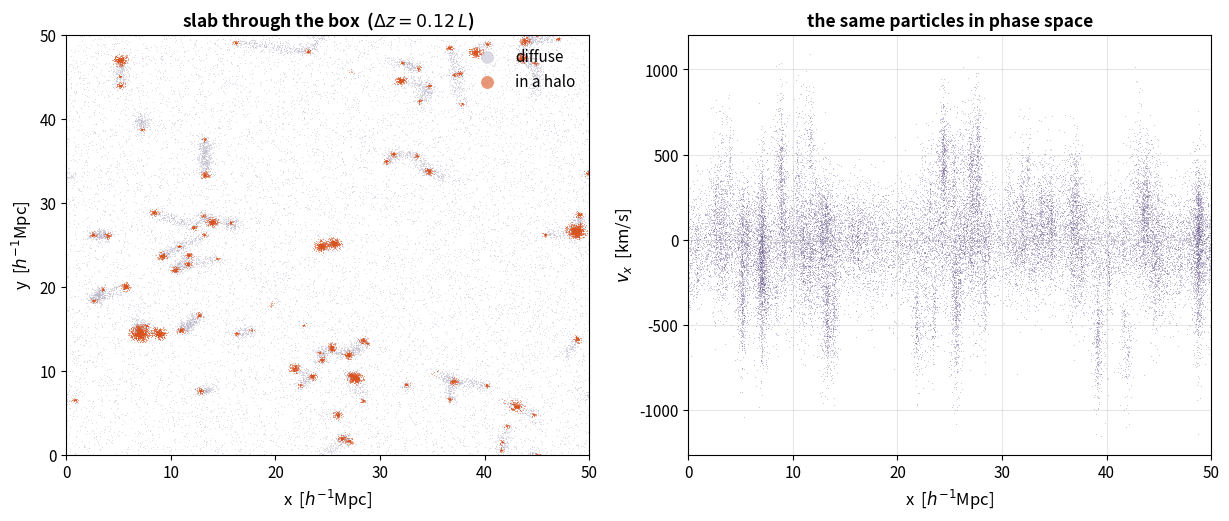
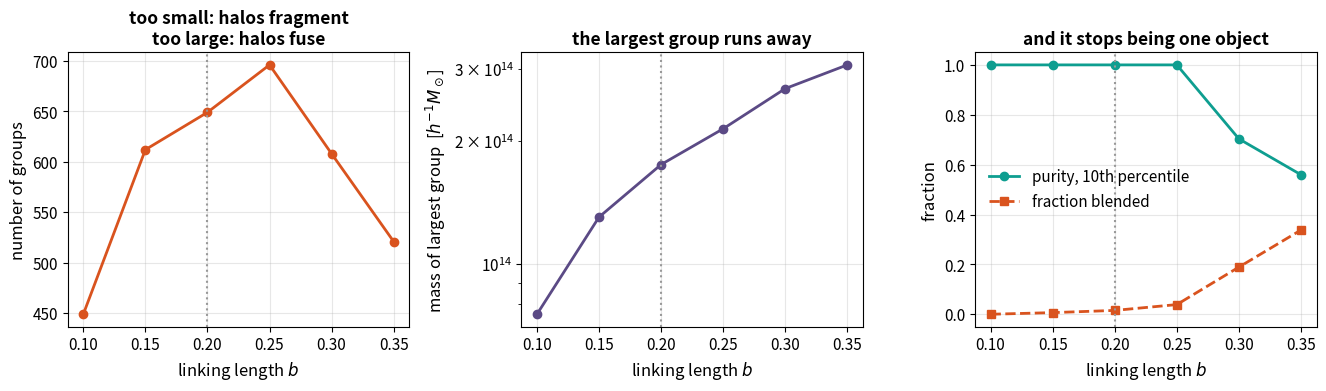
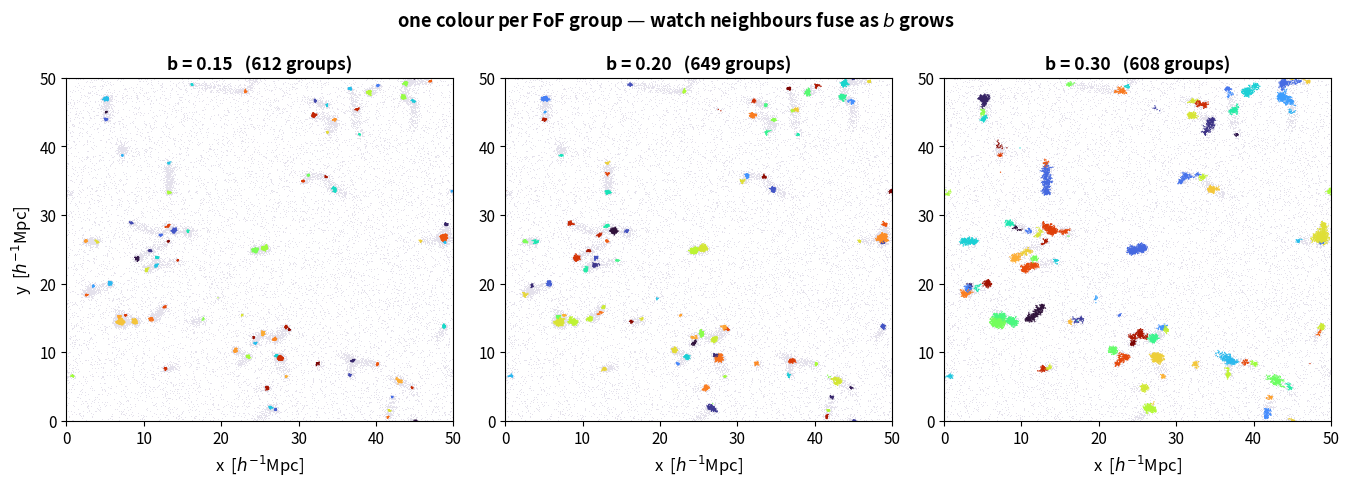
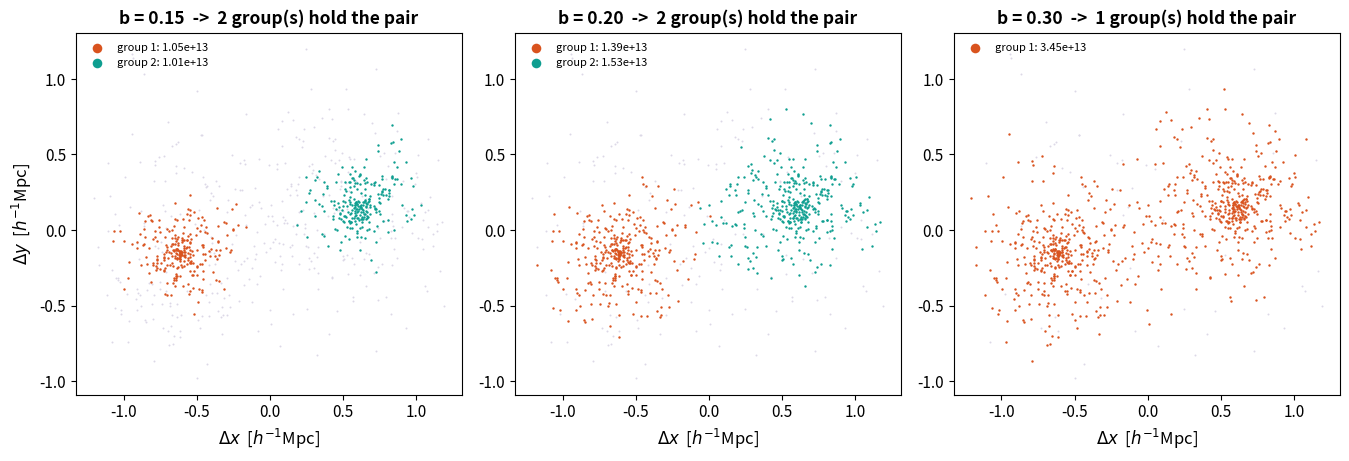
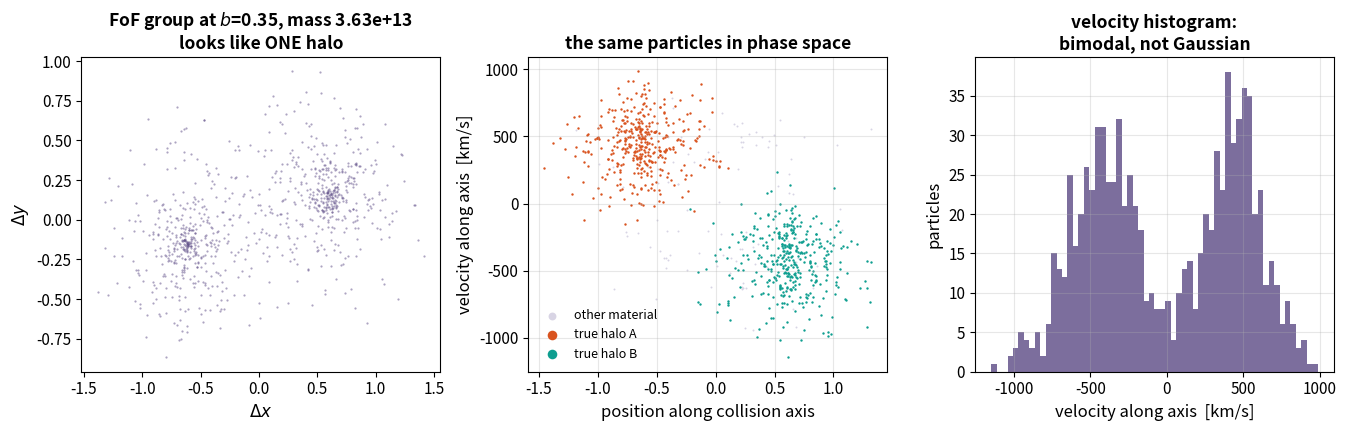
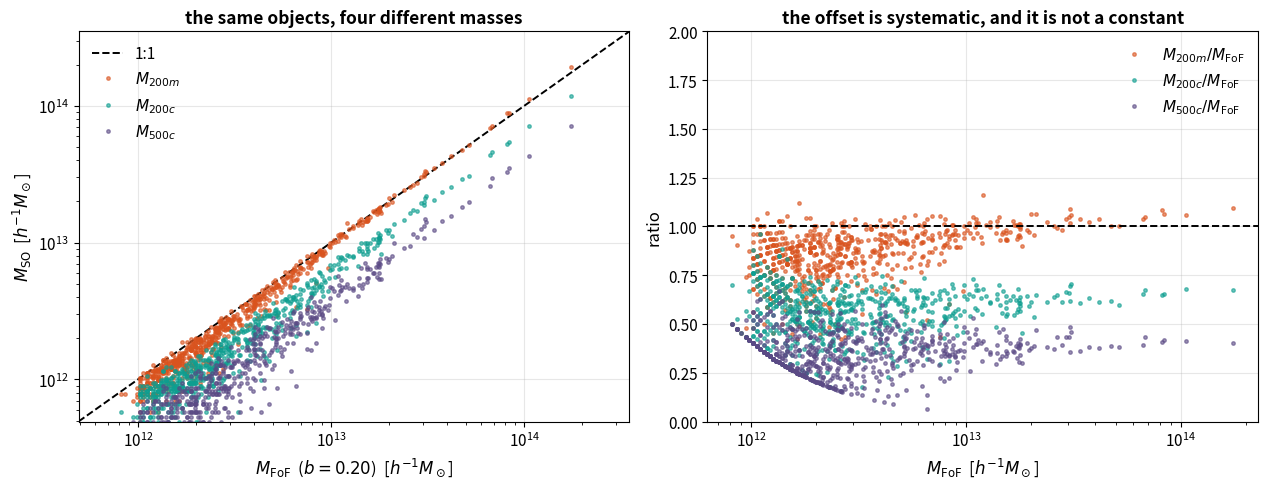
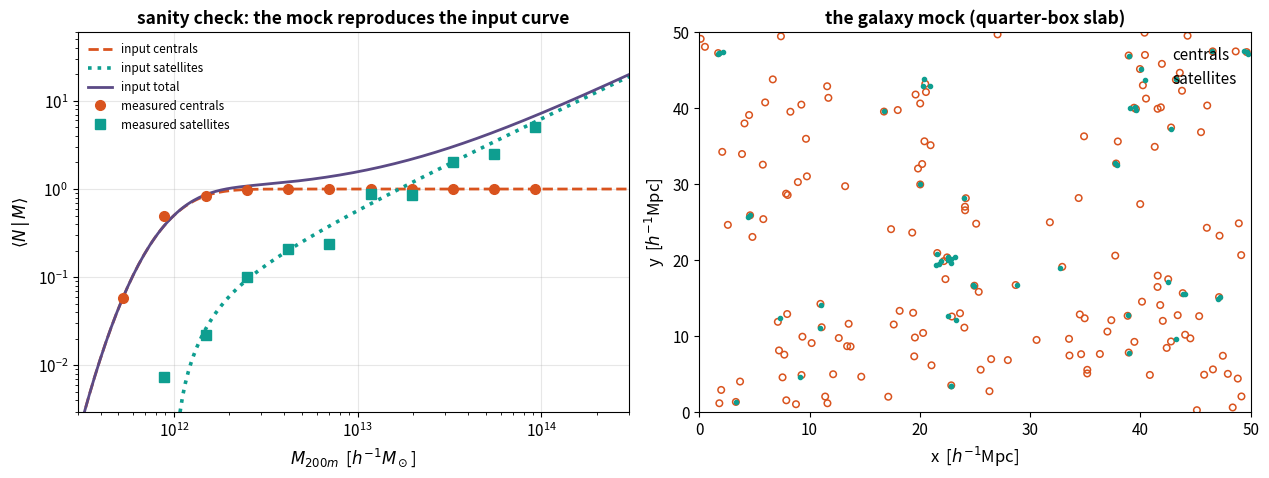
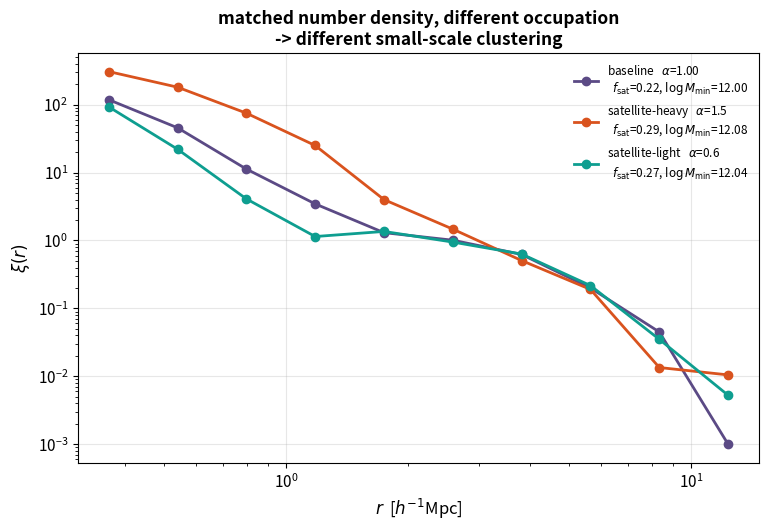

Recreate these plots in Python, in order.
# %% [markdown]
# # Halos, halo finders, and the HOD
#
# A hands-on companion to the lecture. You will:
#
# 1. build a **mock universe with known ground truth**, so every recovered mass can be graded;
# 2. run **friends-of-friends** and watch the catalogue change as you turn the linking length `b`;
# 3. see that a bridged FoF group is **two velocity streams**, and split it with a 6-D metric;
# 4. compare **spherical-overdensity masses at several thresholds** against FoF and against truth;
# 5. populate the catalogue with an **HOD** and measure the clustering it produces.
#
# **Everything you are meant to change lives in the `P` dictionary in section 1.**
# Edit it, re-run from section 2 down, watch what moves.
#
# *Why a mock instead of a simulation?* The lesson here is about the **finder**, not the
# dynamics. With a mock we know each halo's true mass, centre and particle membership, so
# "b = 0.30 merged these two halos and overestimated the mass by 80%" becomes a number
# instead of an impression. Every routine below works unchanged on a real snapshot — swap
# in your own `pos`, `vel`, `M_P`, `L` at the end of section 2 and drop the ground-truth
# comparisons.

# %%
import time
import numpy as np
import matplotlib.pyplot as plt
from scipy.spatial import cKDTree
from scipy.sparse import coo_matrix
from scipy.sparse.csgraph import connected_components
from scipy.integrate import quad
from scipy.special import erf

plt.rcParams.update({
    "figure.dpi": 110, "font.size": 11, "axes.labelsize": 12,
    "axes.titlesize": 12.5, "axes.titleweight": "bold", "legend.frameon": False,
    "axes.grid": True, "grid.alpha": 0.3, "lines.linewidth": 2,
})
C_HALO, C_SAT, C_ALT, C_BG = "#D9531E", "#0E9E90", "#5B4A85", "#B9B4C9"
rng = np.random.default_rng(20260728)
T0 = time.time()
print("ready")

# %% [markdown]
# ## 1. The knob panel
#
# Units throughout: mass in $h^{-1}M_\odot$, length in $h^{-1}$Mpc, velocity in km/s.

# %%
P = dict(
    # ---------------- box and resolution -------------------------------------
    L=50.0,          # box side
    n_side=64,       # particles per side; N = n_side**3, and this sets M_P
    n_min_halo=20,   # smallest halo we create, in particles

    # ---------------- cosmology ----------------------------------------------
    Om=0.31, Ob=0.048, h=0.674, ns=0.965, s8=0.81,

    # ---------------- mock structure -----------------------------------------
    f_filament=0.45,       # fraction of diffuse particles laid along filaments
    filament_width=0.35,   # filament thickness  <-- what FoF bridges across
    sigma_bulk=250.0,      # rms halo bulk velocity
    r_trunc=1.6,           # sample each NFW halo out to this multiple of R_200m

    # ---------------- the planted merging pair -------------------------------
    pair_mass=1.2e13,
    pair_sep_frac=1.15,    # centre separation as a multiple of (R_1 + R_2)
    pair_vrel=900.0,       # relative velocity along the separation axis

    # ---------------- friends-of-friends -------------------------------------
    b_scan=[0.10, 0.15, 0.20, 0.25, 0.30, 0.35],
    b_show=[0.15, 0.20, 0.30],   # the three we plot side by side
    b_main=0.20,                 # the catalogue carried into sections 5 and 6
    fof_min_n=20,                # discard groups smaller than this

    # ---------------- 6-D phase-space finder ---------------------------------
    link6_scan=[0.45, 0.60, 0.75, 0.95, 1.30],
    peak_radius=0.15,      # radius used to locate a group's density peak

    # ---------------- spherical overdensity ----------------------------------
    deltas=[("200m", 200, "mean"), ("200c", 200, "crit"), ("500c", 500, "crit")],

    # ---------------- HOD, Zheng et al. (2005) five-parameter form -----------
    logMmin=12.00, sigma_logM=0.25, logM0=12.00, logM1=13.20, alpha=1.00,
)

RHO_CRIT0 = 2.775e11          # h^2 Msun/Mpc^3 == h^-1 Msun / (h^-1 Mpc)^3
RHO_M = P["Om"] * RHO_CRIT0
GNEWT = 4.30091e-9            # Mpc Msun^-1 (km/s)^2 ; the h's cancel in G M / R

L = P["L"]
N_TOT = P["n_side"] ** 3
M_P = RHO_M * L ** 3 / N_TOT
D_BAR = L / P["n_side"]
M_MIN = P["n_min_halo"] * M_P

print(f"box              {L:.0f} h^-1 Mpc")
print(f"particles        {N_TOT:,}  ({P['n_side']}^3)")
print(f"particle mass    {M_P:.3e} h^-1 Msun")
print(f"mean spacing     d_bar = {D_BAR:.4f}  ->  b=0.2 links pairs within "
      f"{0.2 * D_BAR:.4f} h^-1 Mpc")
print(f"smallest halo    {M_MIN:.3e} ({P['n_min_halo']} particles)")

# %% [markdown]
# ## 2. Build the mock universe
#
# Three ingredients:
#
# * **halos** — masses from a Sheth-Tormen mass function, NFW profiles, isotropic
#   internal velocities with $\sigma_{\rm 1D}=\sqrt{GM/2R}$;
# * **filaments** — diffuse particles laid between neighbouring halos. These are what FoF
#   bridges across, so `filament_width` is the knob to abuse first;
# * **a planted merging pair** — two equal halos passing through each other, giving a
#   guaranteed two-stream system for section 4.
#
# Whatever mass the halos do not claim goes into the diffuse component, so the box holds
# exactly $\rho_m L^3$ and `d_bar` means what it means in a real simulation.

# %%
# ---------- linear power spectrum: Eisenstein & Hu (1998) no-wiggle ----------
_om, _ob = P["Om"] * P["h"] ** 2, P["Ob"] * P["h"] ** 2
_theta = 2.7255 / 2.7


def transfer(k):
    """Transfer function, k in h/Mpc."""
    s = 44.5 * np.log(9.83 / _om) / np.sqrt(1 + 10 * _ob ** 0.75)
    ag = (1 - 0.328 * np.log(431 * _om) * (P["Ob"] / P["Om"])
          + 0.38 * np.log(22.3 * _om) * (P["Ob"] / P["Om"]) ** 2)
    geff = P["Om"] * P["h"] * (ag + (1 - ag) / (1 + (0.43 * k * P["h"] * s) ** 4))
    q = k * _theta ** 2 / geff
    L0 = np.log(2 * np.e + 1.8 * q)
    return L0 / (L0 + (14.2 + 731.0 / (1 + 62.5 * q)) * q * q)


def _sigma(R, A=1.0):
    def f(lnk):
        k = np.exp(lnk)
        w = 3 * (np.sin(k * R) - k * R * np.cos(k * R)) / (k * R) ** 3
        return A * k ** P["ns"] * transfer(k) ** 2 * w ** 2 * k ** 3 / (2 * np.pi ** 2)
    return np.sqrt(quad(f, np.log(1e-4), np.log(3e2), limit=200)[0])


A_NORM = (P["s8"] / _sigma(8.0)) ** 2


def dndlnM(M):
    """Sheth-Tormen comoving number density per unit ln M."""
    M = np.atleast_1d(M).astype(float)
    R = (3 * M / (4 * np.pi * RHO_M)) ** (1 / 3)
    sig = np.array([_sigma(r, A_NORM) for r in R])
    nu = 1.686 / sig
    a, p, An = 0.707, 0.3, 0.3222
    f = (An * np.sqrt(2 * a / np.pi) * (1 + (1 / (a * nu ** 2)) ** p)
         * nu * np.exp(-a * nu ** 2 / 2))
    return (RHO_M / M) * f * (-np.gradient(np.log(sig), np.log(M)))


_grid = np.geomspace(M_MIN, 5e14, 400)
_cum = np.cumsum(dndlnM(_grid) * np.gradient(np.log(_grid)))
n_exp = _cum[-1] * L ** 3
n_halo = rng.poisson(n_exp)
M_true = np.interp(rng.uniform(0, 1, n_halo), _cum / _cum[-1], _grid)
M_true = np.sort(M_true)[::-1]

print(f"expected halos above {M_MIN:.2e}: {n_exp:.0f}    drawn: {n_halo}")
print(f"mass range      {M_true.min():.2e} .. {M_true.max():.2e}")
print(f"halo mass       {M_true.sum() / (RHO_M * L ** 3):.3f} of the box mass")


# %%
def R_200m(M):
    return (3 * M / (4 * np.pi * 200 * RHO_M)) ** (1 / 3)


def conc(M):
    """Approximate c_200(M): mildly declining with mass."""
    return 5.5 * (M / 1e13) ** -0.10


def _mu(y):
    return np.log1p(y) - y / (1 + y)


def sample_nfw(n, R, c, r_max_frac):
    """n radii from an NFW profile inside r_max_frac * R, with isotropic angles."""
    x = np.geomspace(1e-4, r_max_frac, 900)
    cdf = _mu(c * x) / _mu(c * r_max_frac)
    r = np.interp(rng.uniform(0, 1, n), cdf, x) * R
    mu_ = rng.uniform(-1, 1, n)
    phi = rng.uniform(0, 2 * np.pi, n)
    st = np.sqrt(1 - mu_ ** 2)
    return np.stack([r * st * np.cos(phi), r * st * np.sin(phi), r * mu_], 1)


def make_halo(M, centre, vbulk):
    """(positions, velocities, n_particles) for one halo of mass M = M_200m."""
    R, c = R_200m(M), conc(M)
    n = max(int(round(M * _mu(c * P["r_trunc"]) / _mu(c) / M_P)), 4)
    sig1d = np.sqrt(GNEWT * M / (2 * R))
    return (centre + sample_nfw(n, R, c, P["r_trunc"]),
            vbulk + rng.standard_normal((n, 3)) * sig1d, n)


# ---------- place halos, clustered around a set of nodes ---------------------
n_node = max(int(0.20 * n_halo), 8)
nodes = rng.uniform(0, L, (n_node, 3))
cen = np.empty((n_halo, 3))
cen[:n_node] = nodes
for i in range(n_node, n_halo):
    cen[i] = nodes[rng.integers(n_node)] + rng.standard_normal(3) * 3.0
cen %= L
vbulk = rng.standard_normal((n_halo, 3)) * P["sigma_bulk"]

# ---------- plant the merging pair at the box centre -------------------------
Rp = R_200m(P["pair_mass"])
sep = P["pair_sep_frac"] * 2 * Rp
pair_mid = np.full(3, 0.5 * L)
axis = np.array([1.0, 0.25, 0.0])
axis /= np.linalg.norm(axis)
M_true = np.concatenate([M_true, [P["pair_mass"]] * 2])
cen = np.vstack([cen, pair_mid - 0.5 * sep * axis, pair_mid + 0.5 * sep * axis])
vbulk = np.vstack([vbulk, +0.5 * P["pair_vrel"] * axis,
                   -0.5 * P["pair_vrel"] * axis])
PAIR_IDS = np.array([len(M_true) - 2, len(M_true) - 1])
n_halo = len(M_true)

pos_l, vel_l, hid_l = [], [], []
for i in range(n_halo):
    p_, v_, n_ = make_halo(M_true[i], cen[i], vbulk[i])
    pos_l.append(p_); vel_l.append(v_); hid_l.append(np.full(n_, i))
pos_h, vel_h = np.concatenate(pos_l) % L, np.concatenate(vel_l)
hid_h = np.concatenate(hid_l)
n_part_true = np.bincount(hid_h, minlength=n_halo)
print(f"halo particles   {len(pos_h):,}  of {N_TOT:,}")
print(f"pair separation  {sep:.3f} h^-1 Mpc   (each R_200m = {Rp:.3f})")

# %%
# ---------- diffuse component: filaments plus a uniform floor ---------------
n_diffuse = max(N_TOT - len(pos_h), 1000)
n_fil = int(P["f_filament"] * n_diffuse)
n_uni = n_diffuse - n_fil

_, nn = cKDTree(cen, boxsize=L).query(cen, k=2)     # each halo's nearest neighbour
d_vec = cen[nn[:, 1]] - cen
d_vec -= L * np.round(d_vec / L)                    # minimum image
seg = np.linalg.norm(d_vec, axis=1)
pick = rng.choice(n_halo, size=n_fil, p=seg / seg.sum())
pos_f = (cen[pick] + rng.uniform(0, 1, n_fil)[:, None] * d_vec[pick]
         + rng.standard_normal((n_fil, 3)) * P["filament_width"])
vel_f = vbulk[pick] + rng.standard_normal((n_fil, 3)) * 180.0

pos = np.vstack([pos_h, pos_f, rng.uniform(0, L, (n_uni, 3))]) % L
vel = np.vstack([vel_h, vel_f, rng.standard_normal((n_uni, 3)) * 150.0])
hid = np.concatenate([hid_h, np.full(n_fil + n_uni, -1)])   # -1 = in no halo
N = len(pos)
print(f"total particles  {N:,}   (halo {len(pos_h):,} | filament {n_fil:,} | "
      f"uniform {n_uni:,})")
print(f"in-halo fraction {(hid >= 0).mean():.3f}")
print(f"[{time.time() - T0:.1f} s]")

# %%
sl = (pos[:, 2] > 0.44 * L) & (pos[:, 2] < 0.56 * L)
fig, ax = plt.subplots(1, 2, figsize=(12.4, 5.3))
ax[0].scatter(pos[sl & (hid < 0), 0], pos[sl & (hid < 0), 1], s=0.6, c=C_BG,
              alpha=0.5, lw=0, label="diffuse")
ax[0].scatter(pos[sl & (hid >= 0), 0], pos[sl & (hid >= 0), 1], s=0.6, c=C_HALO,
              alpha=0.6, lw=0, label="in a halo")
ax[0].set(xlabel="x  [$h^{-1}$Mpc]", ylabel="y  [$h^{-1}$Mpc]", xlim=(0, L),
          ylim=(0, L), title="slab through the box  ($\\Delta z = 0.12\\,L$)")
ax[0].legend(markerscale=12, loc="upper right")
ax[0].grid(False)
ax[1].scatter(pos[sl, 0], vel[sl, 0], s=0.6, c=C_ALT, alpha=0.35, lw=0)
ax[1].set(xlabel="x  [$h^{-1}$Mpc]", ylabel="$v_x$  [km/s]", xlim=(0, L),
          title="the same particles in phase space")
fig.tight_layout()
plt.show()

# %% [markdown]
# The right panel is section 4 in miniature. The vertical smears are halos, and their
# **width in velocity** is information a position-only finder never looks at.

# %% [markdown]
# ## 3. Friends-of-friends
#
# The whole algorithm: link every pair closer than $b\,\bar d$, take connected components.
# Two lines of real work and one free parameter.

# %%
def run_fof(pos, b, L, d_bar, min_n=20):
    """Periodic FoF. Returns labels, with -1 for particles in no surviving group."""
    tree = cKDTree(pos, boxsize=L)
    pairs = tree.query_pairs(b * d_bar, output_type="ndarray")
    g = coo_matrix((np.ones(len(pairs)), (pairs[:, 0], pairs[:, 1])),
                   shape=(len(pos),) * 2)
    ncomp, lab = connected_components(g, directed=False)
    size = np.bincount(lab, minlength=ncomp)
    keep = size >= min_n
    remap = np.full(ncomp, -1)
    remap[keep] = np.arange(keep.sum())
    return remap[lab]


def group_props(pos, vel, lab, L, m_p, peak_radius=0.15):
    """Vectorised per-group mass, mean position, mean velocity, and density peak."""
    m = lab >= 0
    ng = int(lab.max()) + 1
    o = np.argsort(lab[m], kind="stable")
    gs, ps, vs = lab[m][o], pos[m][o], vel[m][o]
    ug, start, cnt = np.unique(gs, return_index=True, return_counts=True)
    anchor = ps[start]
    d = ps - np.repeat(anchor, cnt, axis=0)
    d -= L * np.round(d / L)                       # unwrap within each group
    M = np.zeros(ng)
    ctr = np.zeros((ng, 3)); vbar = np.zeros((ng, 3)); peak = np.zeros((ng, 3))
    M[ug] = cnt * m_p
    ctr[ug] = (anchor + np.add.reduceat(d, start, axis=0) / cnt[:, None]) % L
    vbar[ug] = np.add.reduceat(vs, start, axis=0) / cnt[:, None]
    for k, gi in enumerate(ug):                    # densest member = better centre
        dd = d[start[k]:start[k] + cnt[k]]
        nnb = cKDTree(dd).query_ball_point(dd, peak_radius, return_length=True)
        peak[gi] = (anchor[k] + dd[np.argmax(nnb)]) % L
    return M, ctr, vbar, peak


def group_truth(lab, hid, n_halo, n_part_true):
    """Per group: purity, dominant true halo, particles matched, halos swallowed."""
    ng = int(lab.max()) + 1
    m = (lab >= 0) & (hid >= 0)
    g = lab[m].astype(np.int64)
    h = hid[m].astype(np.int64)
    uk, cnt = np.unique(g * n_halo + h, return_counts=True)
    ug = (uk // n_halo).astype(int)
    uh = (uk % n_halo).astype(int)
    top = np.zeros(ng); tot = np.zeros(ng); nswal = np.zeros(ng)
    np.maximum.at(top, ug, cnt)
    np.add.at(tot, ug, cnt)
    np.add.at(nswal, ug, (cnt >= 0.5 * n_part_true[uh]).astype(float))
    dom = np.full(ng, -1)
    order = np.lexsort((cnt, ug))                  # last write per group = largest
    dom[ug[order]] = uh[order]
    with np.errstate(invalid="ignore"):
        pur = np.where(tot > 0, top / np.maximum(tot, 1), np.nan)
    return pur, dom, tot, nswal


# %%
rows, labels_by_b = [], {}
for b in P["b_scan"]:
    lab = run_fof(pos, b, L, D_BAR, P["fof_min_n"])
    labels_by_b[b] = lab
    pur, dom, tot, nswal = group_truth(lab, hid, n_halo, n_part_true)
    rows.append(dict(b=b, ng=int(lab.max()) + 1,
                     Mmax=np.bincount(lab[lab >= 0]).max() * M_P,
                     flink=(lab >= 0).mean(), pur=np.nanmedian(pur),
                     pur10=np.nanpercentile(pur, 10),
                     nblend=int((nswal >= 2).sum())))

print(f"{'b':>6} {'groups':>7} {'M_largest':>11} {'f linked':>9} "
      f"{'purity':>8} {'p10':>6} {'blended':>8}")
print("-" * 60)
for r in rows:
    print(f"{r['b']:6.2f} {r['ng']:7d} {r['Mmax']:11.3e} {r['flink']:9.3f} "
          f"{r['pur']:8.2f} {r['pur10']:6.2f} {r['nblend']:8d}")
print("\npurity  = fraction of a group's halo particles from its dominant true halo")
print("          the MEDIAN stays at 1.00 because most groups are isolated halos;")
print("          the 10th percentile (p10) is where blending shows up")
print("blended = groups that swallowed at least half of 2+ different true halos")
print(f"[{time.time() - T0:.1f} s]")

# %%
bb = np.array([r["b"] for r in rows])
fig, ax = plt.subplots(1, 3, figsize=(13.4, 4.0))
ax[0].plot(bb, [r["ng"] for r in rows], "o-", color=C_HALO)
ax[0].set(xlabel="linking length $b$", ylabel="number of groups",
          title="too small: halos fragment\ntoo large: halos fuse")
ax[1].semilogy(bb, [r["Mmax"] for r in rows], "o-", color=C_ALT)
ax[1].set(xlabel="linking length $b$",
          ylabel="mass of largest group  [$h^{-1}M_\\odot$]",
          title="the largest group runs away")
ax[2].plot(bb, [r["pur10"] for r in rows], "o-", color=C_SAT,
           label="purity, 10th percentile")
ax[2].plot(bb, [r["nblend"] / max(r["ng"], 1) for r in rows], "s--", color=C_HALO,
           label="fraction blended")
ax[2].set(xlabel="linking length $b$", ylabel="fraction",
          title="and it stops being one object")
ax[2].legend()
for a in ax:
    a.axvline(0.2, color="0.6", ls=":", lw=1.5)
fig.tight_layout()
plt.show()

# %% [markdown]
# The dotted line is the conventional $b = 0.2$. Nothing distinguishes it in any of these
# curves. It is a convention — chosen because for typical concentrations it lands near a
# spherical overdensity of a few hundred — not a threshold the physics hands you.

# %%
fig, ax = plt.subplots(1, 3, figsize=(13.6, 4.9))
for a, b in zip(ax, P["b_show"]):
    lab = labels_by_b[b]
    s = sl & (lab >= 0)
    a.scatter(pos[sl & (lab < 0), 0], pos[sl & (lab < 0), 1], s=0.5, c="#E4E1EC", lw=0)
    a.scatter(pos[s, 0], pos[s, 1], s=0.9, lw=0, cmap="turbo",
              c=(lab[s] * 2654435761 % 977) / 977.0)
    a.set(title=f"b = {b:.2f}   ({int(lab.max()) + 1} groups)", xlim=(0, L),
          ylim=(0, L), xlabel="x  [$h^{-1}$Mpc]")
    a.grid(False)
ax[0].set_ylabel("y  [$h^{-1}$Mpc]")
fig.suptitle("one colour per FoF group — watch neighbours fuse as $b$ grows",
             fontweight="bold")
fig.tight_layout()
plt.show()

# %% [markdown]
# ### The planted pair: where bridging actually bites
#
# Two $1.2\times10^{13}$ halos, centres 1.15 $(R_1+R_2)$ apart, passing through each
# other at 900 km/s. Count the groups at their location as `b` grows.

# %%
def groups_at_pair(b):
    """Distinct FoF groups holding the planted pair's particles (ignoring -1)."""
    lab = labels_by_b[b] if b in labels_by_b else run_fof(
        pos, b, L, D_BAR, P["fof_min_n"])
    g = lab[(hid == PAIR_IDS[0]) | (hid == PAIR_IDS[1])]
    return np.unique(g[g >= 0])


fig, ax = plt.subplots(1, 3, figsize=(13.6, 4.7))
for a, b in zip(ax, [0.15, 0.20, 0.30]):
    lab = labels_by_b[b]
    d = pos - pair_mid
    d -= L * np.round(d / L)
    m = (np.abs(d) < 2.2 * Rp).all(1)
    ids = groups_at_pair(b)
    a.scatter(d[m & (lab < 0), 0], d[m & (lab < 0), 1], s=2, c="#DCD8E6", lw=0)
    for k, g in enumerate(ids):
        mm = m & (lab == g)
        a.scatter(d[mm, 0], d[mm, 1], s=3, lw=0,
                  c=[C_HALO, C_SAT, C_ALT, "#C9A227"][k % 4],
                  label=f"group {k + 1}: {(lab == g).sum() * M_P:.2e}")
    a.set(title=f"b = {b:.2f}  ->  {len(ids)} group(s) hold the pair",
          xlabel="$\\Delta x$  [$h^{-1}$Mpc]")
    a.legend(fontsize=8, markerscale=4, loc="upper left")
    a.grid(False)
ax[0].set_ylabel("$\\Delta y$  [$h^{-1}$Mpc]")
fig.tight_layout()
plt.show()

print(f"true mass of each planted halo : {P['pair_mass']:.3e}")
print(f"true combined mass             : {2 * P['pair_mass']:.3e}")
for b in P["b_scan"]:
    print(f"  b = {b:.2f}  ->  {len(groups_at_pair(b))} group(s) hold the pair")

# %% [markdown]
# ## 4. The bridged group is two velocity streams
#
# Take the FoF group holding the pair at the largest `b` and look at it in phase space.
# In position it is one object. In velocity it never was.

# %%
b_merge = max(P["b_scan"])
lab_m = labels_by_b[b_merge]
_g = lab_m[(hid == PAIR_IDS[0]) & (lab_m >= 0)]
g_pair = np.bincount(_g).argmax()
sel = lab_m == g_pair
d = pos[sel] - pair_mid
d -= L * np.round(d / L)
proj, vlos = d @ axis, vel[sel] @ axis
which = hid[sel]
is1, is2 = which == PAIR_IDS[0], which == PAIR_IDS[1]

fig, ax = plt.subplots(1, 3, figsize=(13.6, 4.4))
ax[0].scatter(d[:, 0], d[:, 1], s=2.5, c=C_ALT, alpha=0.5, lw=0)
ax[0].set(xlabel="$\\Delta x$", ylabel="$\\Delta y$",
          title=f"FoF group at $b$={b_merge:.2f}, mass {sel.sum() * M_P:.2e}\n"
                f"looks like ONE halo")
ax[0].grid(False)
ax[1].scatter(proj[~(is1 | is2)], vlos[~(is1 | is2)], s=2, c="#D8D4E4", lw=0,
              label="other material")
ax[1].scatter(proj[is1], vlos[is1], s=3, c=C_HALO, lw=0, label="true halo A")
ax[1].scatter(proj[is2], vlos[is2], s=3, c=C_SAT, lw=0, label="true halo B")
ax[1].set(xlabel="position along collision axis",
          ylabel="velocity along axis  [km/s]",
          title="the same particles in phase space")
ax[1].legend(markerscale=4, fontsize=9)
ax[2].hist(vlos, bins=60, color=C_ALT, alpha=0.8)
ax[2].set(xlabel="velocity along axis  [km/s]", ylabel="particles",
          title="velocity histogram:\nbimodal, not Gaussian")
fig.tight_layout()
plt.show()

sig_int = np.sqrt(GNEWT * P["pair_mass"] / (2 * Rp))
print(f"internal 1-D dispersion of each halo : {sig_int:8.1f} km/s")
print(f"relative bulk velocity               : {P['pair_vrel']:8.1f} km/s")
print(f"separation in units of sigma         : {P['pair_vrel'] / sig_int:8.2f}"
      f"   (above ~2 means cleanly separable)")

# %% [markdown]
# ### A 6-D linking length splits what 3-D cannot
#
# The ROCKSTAR idea in ten lines: rescale positions and velocities by **this group's own**
# dispersions so that
# $d^2 = |\Delta x|^2/\sigma_x^2 + |\Delta v|^2/\sigma_v^2$
# is dimensionless, then run the same FoF in six dimensions. No universal
# km/s-per-Mpc conversion is imposed anywhere.

# %%
def fof6d(dx, dv, link, min_n=40):
    """FoF in the group's own normalised 6-D phase space."""
    X = np.hstack([dx / dx.std(), dv / dv.std()])
    tree = cKDTree(X)
    pairs = tree.query_pairs(link, output_type="ndarray")
    g = coo_matrix((np.ones(len(pairs)), (pairs[:, 0], pairs[:, 1])),
                   shape=(len(X),) * 2)
    nc, lab = connected_components(g, directed=False)
    size = np.bincount(lab, minlength=nc)
    keep = size >= min_n
    remap = np.full(nc, -1)
    remap[keep] = np.arange(keep.sum())
    return remap[lab]


dv6 = vel[sel] - vel[sel].mean(0)
print(f"{'6-D link':>9} {'subgroups':>10} {'2 biggest':>16} "
      f"{'their halo-A fraction':>24}")
print("-" * 64)
for link in P["link6_scan"]:
    l6 = fof6d(d, dv6, link, min_n=40)
    ng6 = int(l6.max()) + 1
    if ng6 == 0:
        print(f"{link:9.2f} {0:10d} {'(all too small)':>16} {'-':>24}")
        continue
    size6 = np.bincount(l6[l6 >= 0], minlength=ng6)
    big = np.argsort(-size6)[:2]
    fa = [round(float((which[l6 == g] == PAIR_IDS[0]).mean()), 2) for g in big]
    sz = ", ".join(str(int(v)) for v in size6[big])
    fr = ", ".join(f"{v:.2f}" for v in fa)
    print(f"{link:9.2f} {ng6:10d} {sz:>16} {fr:>24}")
print("\nA clean split = two comparable subgroups with fractions near 1.0 and 0.0.")
print("Too small a 6-D link fragments everything below min_n; too large re-merges.")
print("For comparison, 3-D FoF holds the pair in:")
for b in P["b_scan"]:
    print(f"   b = {b:.2f}  ->  {len(groups_at_pair(b))} group(s)")

# %% [markdown]
# ## 5. Spherical overdensity at several thresholds
#
# Grow a sphere from a centre until the **mean enclosed** density falls to
# $\Delta\rho_{\rm ref}$. Two things you must declare: the value of $\Delta$, and whether
# $\rho_{\rm ref}$ is the critical or the mean matter density. We also try two different
# centres, because the centre is a choice too.

# %%
TREE = cKDTree(pos, boxsize=L)


def so_mass(centre, Delta, ref="mean", M_guess=1e13, n_floor=10):
    """(M_Delta, R_Delta) at the first outward crossing of the threshold."""
    rho_ref = RHO_M if ref == "mean" else RHO_CRIT0
    r_max = max(4.0 * R_200m(max(M_guess, 1e11)), 0.8)
    idx = TREE.query_ball_point(centre, r_max)
    if len(idx) < n_floor:
        return 0.0, 0.0
    dd = pos[idx] - centre
    dd -= L * np.round(dd / L)
    r = np.sort(np.linalg.norm(dd, axis=1))
    r = r[r > 1e-6]
    if len(r) < n_floor:
        return 0.0, 0.0
    Menc = np.arange(1, len(r) + 1) * M_P
    rho_bar = Menc / (4 / 3 * np.pi * r ** 3)
    below = np.where(rho_bar[n_floor:] < Delta * rho_ref)[0]
    if len(below) == 0:
        return Menc[-1], r[-1]                     # never drops: r_max too small
    i = below[0] + n_floor - 1
    return Menc[i], r[i]


lab_main = labels_by_b[P["b_main"]]
M_fof, ctr_mean, v_fof, ctr_peak = group_props(
    pos, vel, lab_main, L, M_P, P["peak_radius"])
print(f"FoF catalogue at b = {P['b_main']}: {len(M_fof)} groups, "
      f"{M_fof.min():.2e} .. {M_fof.max():.2e}")

so = {}
for name, Delta, ref in P["deltas"]:
    for tag, ctr in [("peak", ctr_peak), ("mean", ctr_mean)]:
        out = np.array([so_mass(c, Delta, ref, M_guess=mg)
                        for c, mg in zip(ctr, M_fof)])
        so[(name, tag)] = dict(M=out[:, 0], R=out[:, 1])
    g = so[(name, "peak")]["M"] > 0
    print(f"  M_{name:<5s} (density-peak centre)  median / M_FoF = "
          f"{np.median(so[(name, 'peak')]['M'][g] / M_fof[g]):.3f}")
print(f"[{time.time() - T0:.1f} s]")

# %%
fig, ax = plt.subplots(1, 2, figsize=(12.8, 5.0))
lo, hi = 0.6 * M_fof.min(), 2.0 * M_fof.max()
ax[0].plot([lo, hi], [lo, hi], "k--", lw=1.4, label="1:1")
for (name, _, _), col in zip(P["deltas"], [C_HALO, C_SAT, C_ALT]):
    g = so[(name, "peak")]["M"] > 0
    ax[0].loglog(M_fof[g], so[(name, "peak")]["M"][g], ".", ms=5, alpha=0.6,
                 color=col, label=f"$M_{{{name}}}$")
ax[0].set(xlabel=f"$M_{{\\rm FoF}}$  ($b = {P['b_main']:.2f}$)  [$h^{{-1}}M_\\odot$]",
          ylabel="$M_{\\rm SO}$  [$h^{-1}M_\\odot$]", xlim=(lo, hi), ylim=(lo, hi),
          title="the same objects, four different masses")
ax[0].legend(loc="upper left")
for (name, _, _), col in zip(P["deltas"], [C_HALO, C_SAT, C_ALT]):
    g = so[(name, "peak")]["M"] > 0
    ax[1].semilogx(M_fof[g], so[(name, "peak")]["M"][g] / M_fof[g], ".", ms=5,
                   alpha=0.6, color=col, label=f"$M_{{{name}}}/M_{{\\rm FoF}}$")
ax[1].axhline(1, color="k", ls="--", lw=1.4)
ax[1].set(xlabel="$M_{\\rm FoF}$  [$h^{-1}M_\\odot$]", ylabel="ratio", ylim=(0, 2.0),
          title="the offset is systematic, and it is not a constant")
ax[1].legend(loc="upper right")
fig.tight_layout()
plt.show()

# %% [markdown]
# Read the ordering off the plot: at $z = 0$ the same halo has
# $M_{\rm 200m} > M_{\rm 200c} > M_{\rm 500c}$, because a lower threshold puts the
# boundary further out. The scatter against $M_{\rm FoF}$ is not noise — it tracks
# concentration, which is why no universal FoF-to-SO conversion exists.
#
# ### Grading the estimators against the truth
#
# `M_true` is $M_{\rm 200m}$ by construction, so a well-behaved $M_{\rm 200m}$ estimator
# should return a median ratio near 1.
#
# Expect $M_{\rm FoF}$ to sit **above** the truth: we populate each halo out to
# $1.6\,R_{\rm 200m}$ (`r_trunc`) and FoF happily collects that outskirt material plus any
# filament particles it can reach. The lesson is not the size of the offset but that it is
# systematic, and that it moves when you change `b`, `r_trunc` or `filament_width`.

# %%
pur, dom, tot, nswal = group_truth(lab_main, hid, n_halo, n_part_true)
ok = (dom >= 0) & (pur > 0.5)
Mt = M_true[dom[ok]]
print(f"matched groups: {ok.sum()} of {len(M_fof)}  "
      f"(purity > 0.5 with a dominant true halo)")
print(f"\n{'estimator':>24} {'median M/M_true':>16} {'scatter (dex)':>14} {'used':>6}")
print("-" * 64)
cands = [("M_FoF", M_fof[ok])]
for name, _, _ in P["deltas"]:
    for tag in ("peak", "mean"):
        cands.append((f"M_{name} ({tag} centre)", so[(name, tag)]["M"][ok]))
for nm, arr in cands:
    g = arr > 0
    r = arr[g] / Mt[g]
    print(f"{nm:>24} {np.median(r):16.3f} {np.std(np.log10(r)):14.3f} {g.sum():6d}")
print("\nThe two centre choices give different masses for the same halos:")
print("that is the 'a different centre gives a different mass' slide, quantified.")

# %% [markdown]
# ## 6. Populating the halos: the HOD
#
# Zheng et al. (2005), five parameters:
#
# $$\langle N_{\rm cen}|M\rangle=\tfrac12\left[1+\mathrm{erf}\!\left(\frac{\log M-\log M_{\min}}{\sigma_{\log M}}\right)\right],
# \qquad
# \langle N_{\rm sat}|M\rangle=\langle N_{\rm cen}|M\rangle\left(\frac{M-M_0}{M_1}\right)^{\alpha}$$
#
# Hosts are the FoF groups, with $M_{\rm 200m}$ measured from the density-peak centre.
# Satellites are gated on a central existing — **state your gating convention, because
# implementations differ.**

# %%
def hod_mean(M, p):
    lg = np.log10(np.maximum(M, 1.0))
    Nc = 0.5 * (1 + erf((lg - p["logMmin"]) / p["sigma_logM"]))
    M0, M1 = 10 ** p["logM0"], 10 ** p["logM1"]
    Ns = np.where(M > M0, (np.maximum(M - M0, 0) / M1) ** p["alpha"], 0.0) * Nc
    return Nc, Ns


def populate(Mh, ctr, vh, p, seed=1):
    """Return (positions, velocities, is_satellite, host_index)."""
    r = np.random.default_rng(seed)
    Nc, Ns = hod_mean(Mh, p)
    has_cen = (r.uniform(size=len(Mh)) < Nc) & (Mh > 0)
    nsat = r.poisson(np.where(has_cen, Ns, 0.0))
    gpos_l = [ctr[has_cen]]
    gvel_l = [vh[has_cen]]
    sat_l = [np.zeros(has_cen.sum(), bool)]
    host_l = [np.where(has_cen)[0]]
    for i in np.where(nsat > 0)[0]:
        R, c = R_200m(Mh[i]), conc(Mh[i])
        gpos_l.append(ctr[i] + sample_nfw(nsat[i], R, c, 1.0))
        gvel_l.append(vh[i] + r.standard_normal((nsat[i], 3))
                      * np.sqrt(GNEWT * Mh[i] / (2 * R)))
        sat_l.append(np.ones(nsat[i], bool))
        host_l.append(np.full(nsat[i], i))
    return (np.vstack(gpos_l) % L, np.vstack(gvel_l),
            np.concatenate(sat_l), np.concatenate(host_l))


M_host = so[("200m", "peak")]["M"].copy()
keep_host = M_host > 0
gpos, gvel, is_sat, ghost = populate(M_host, ctr_peak, v_fof, P, seed=7)
print(f"hosts with a mass  {keep_host.sum()}")
print(f"galaxies           {len(gpos)}")
print(f"number density     {len(gpos) / L ** 3:.4e} h^3 Mpc^-3")
print(f"satellite fraction {is_sat.mean():.3f}")

# %%
bins = np.geomspace(max(M_host[keep_host].min(), 1e11), M_host.max() * 1.05, 13)
ic = np.digitize(M_host, bins) - 1
mid, meas_c, meas_s = [], [], []
for k in range(len(bins) - 1):
    m = (ic == k) & keep_host
    if m.sum() < 3:
        continue
    inset = np.isin(ghost, np.where(m)[0])
    mid.append(np.sqrt(bins[k] * bins[k + 1]))
    meas_c.append((~is_sat[inset]).sum() / m.sum())
    meas_s.append(is_sat[inset].sum() / m.sum())

Mg = np.geomspace(1e11, 3e15, 300)
Nc, Ns = hod_mean(Mg, P)
fig, ax = plt.subplots(1, 2, figsize=(12.8, 4.9))
ax[0].loglog(Mg, Nc, "--", color=C_HALO, label="input centrals")
ax[0].loglog(Mg, Ns, ":", color=C_SAT, lw=2.6, label="input satellites")
ax[0].loglog(Mg, Nc + Ns, "-", color=C_ALT, label="input total")
ax[0].loglog(mid, meas_c, "o", color=C_HALO, ms=7, label="measured centrals")
ax[0].loglog(mid, meas_s, "s", color=C_SAT, ms=7, label="measured satellites")
ax[0].set(xlabel="$M_{200m}$  [$h^{-1}M_\\odot$]",
          ylabel="$\\langle N\\,|\\,M\\rangle$", xlim=(3e11, 3e14), ylim=(3e-3, 60),
          title="sanity check: the mock reproduces the input curve")
ax[0].legend(fontsize=8.5, loc="upper left")
slg = gpos[:, 2] < 0.25 * L
ax[1].scatter(gpos[slg & ~is_sat, 0], gpos[slg & ~is_sat, 1], s=22,
              facecolor="none", edgecolor=C_HALO, lw=1.1, label="centrals")
ax[1].scatter(gpos[slg & is_sat, 0], gpos[slg & is_sat, 1], s=9, c=C_SAT,
              label="satellites")
ax[1].set(xlabel="x  [$h^{-1}$Mpc]", ylabel="y  [$h^{-1}$Mpc]", xlim=(0, L),
          ylim=(0, L), title="the galaxy mock (quarter-box slab)")
ax[1].legend(loc="upper right")
ax[1].grid(False)
fig.tight_layout()
plt.show()

# %% [markdown]
# ### Why the HOD earns its keep: clustering at matched number density
#
# Two occupation models tuned to the **same** $n_{\rm gal}$ still predict different
# clustering, because they distribute galaxies over differently-massive halos. That
# difference is the signal HOD fitting exploits.

# %%
def xi_r(gp, L, bins):
    """Periodic two-point correlation function by direct pair counting."""
    t = cKDTree(gp % L, boxsize=L)
    cum = t.count_neighbors(t, bins, cumulative=True).astype(float)
    DD = np.diff(cum) / 2.0
    n = len(gp)
    RR = 0.5 * n * (n - 1) * (4 / 3 * np.pi * np.diff(bins ** 3)) / L ** 3
    return DD / RR - 1.0


def tune_to_density(p_base, target, key="logMmin", lo=11.0, hi=14.5):
    """Bisect one HOD parameter until the predicted n_gal matches the target."""
    p = dict(p_base)
    for _ in range(40):
        mid_ = 0.5 * (lo + hi)
        p[key] = mid_
        Nc, Ns = hod_mean(M_host[keep_host], p)
        if (Nc + Ns).sum() / L ** 3 > target:       # n_gal falls as logMmin rises
            lo = mid_
        else:
            hi = mid_
    p[key] = 0.5 * (lo + hi)
    return p


Nc0, Ns0 = hod_mean(M_host[keep_host], P)
target = (Nc0 + Ns0).sum() / L ** 3
rbins = np.geomspace(0.3, 15.0, 11)
rmid = np.sqrt(rbins[1:] * rbins[:-1])

variants = [(f"baseline   $\\alpha$={P['alpha']:.2f}", dict(P), C_ALT),
            ("satellite-heavy   $\\alpha$=1.5", dict(P, alpha=1.5), C_HALO),
            ("satellite-light   $\\alpha$=0.6", dict(P, alpha=0.6), C_SAT)]

fig, ax = plt.subplots(figsize=(7.8, 5.4))
print(f"target number density {target:.3e} h^3 Mpc^-3\n")
for lbl, pv, col in variants:
    pv = tune_to_density(pv, target)
    gp, gv, sat, _ = populate(M_host, ctr_peak, v_fof, pv, seed=11)
    xi = xi_r(gp, L, rbins)
    ax.loglog(rmid, np.maximum(xi, 1e-3), "o-", color=col,
              label=f"{lbl}\n  $f_{{\\rm sat}}$={sat.mean():.2f}, "
                    f"$\\log M_{{\\min}}$={pv['logMmin']:.2f}")
    print(f"{lbl:36s} n={len(gp) / L ** 3:.3e}  f_sat={sat.mean():.3f}  "
          f"logMmin={pv['logMmin']:.3f}")
ax.set(xlabel="$r$  [$h^{-1}$Mpc]", ylabel="$\\xi(r)$",
       title="matched number density, different occupation\n"
             "-> different small-scale clustering")
ax.legend(fontsize=8.5)
fig.tight_layout()
plt.show()
print(f"\n[total {time.time() - T0:.1f} s]")

# %% [markdown]
# ## 7. Things to try
#
# Each is a one-line edit to `P`, then re-run from section 2.
#
# 1. **Bridging on demand.** Push `filament_width` from 0.35 down to 0.15, then up to 0.6.
#    At which value does `b = 0.2` start fusing neighbouring halos? You have just found
#    that FoF's answer depends on the diffuse material *between* halos, not only on the
#    halos themselves.
#
# 2. **Break the pair.** Raise `pair_sep_frac` until `b = 0.35` no longer merges the
#    planted pair. Then set `pair_vrel = 200` and re-run section 4: what happens to the
#    "separation in units of sigma" number, and can the 6-D finder still split it?
#
# 3. **Resolution.** Try `n_side = 48`, then `80`. The particle mass changes, so
#    `n_min_halo = 20` now means a different physical mass. Which mass estimator in
#    section 5 degrades fastest at low particle count?
#
# 4. **Threshold ordering.** Add `("100m", 100, "mean")` and `("2500c", 2500, "crit")` to
#    `P["deltas"]`. Confirm the ordering of the recovered masses and explain the sign.
#
# 5. **Centre matters.** Section 5 measures the same halos from a mean-position centre and
#    from a density peak. Which $\Delta$ is most sensitive to the choice, and why is it the
#    highest one?
#
# 6. **HOD degeneracy.** Raise `sigma_logM` from 0.25 to 0.80 while `tune_to_density`
#    holds $n_{\rm gal}$ fixed. The occupation curve changes shape but $\xi$ barely moves
#    on large scales. Which scales *do* respond, and what does that imply for fitting real
#    data?
#
# 7. **Bring your own snapshot.** Replace `pos`, `vel`, `M_P`, `L` at the end of section 2
#    with a real simulation and re-run sections 3-6. Only the ground-truth comparisons
#    (`hid`, `M_true`, `n_part_true`) need to be dropped.
